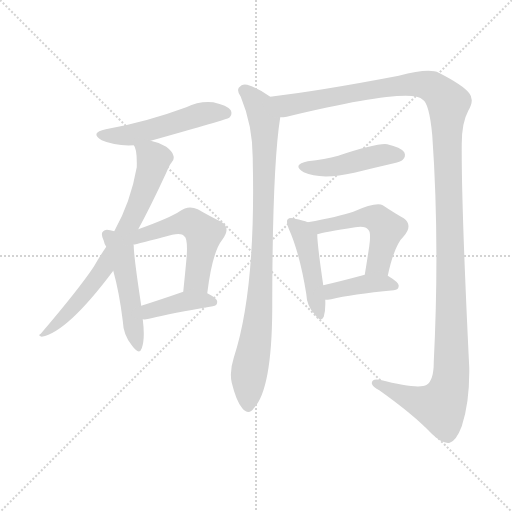
t = 0.00 s
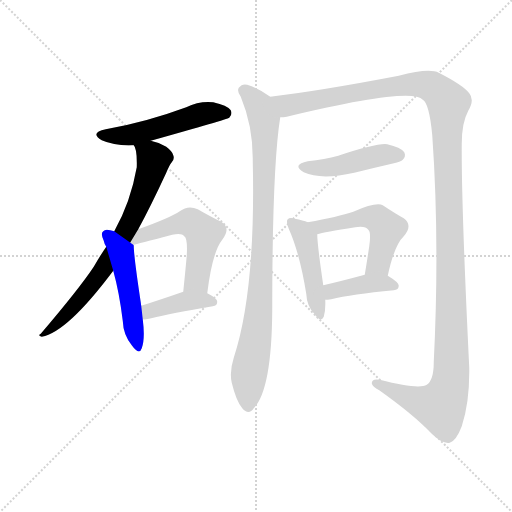
t = 1.81 s
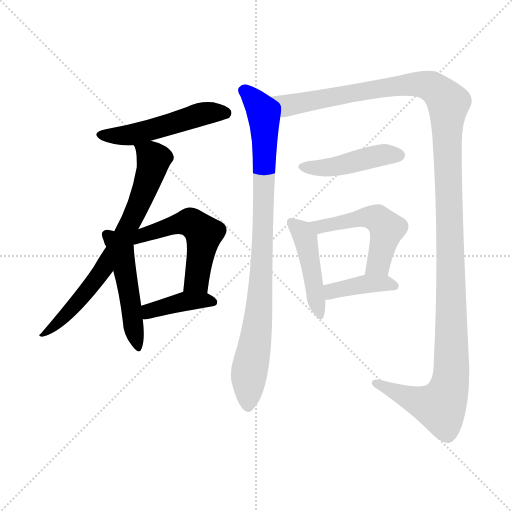
t = 3.61 s
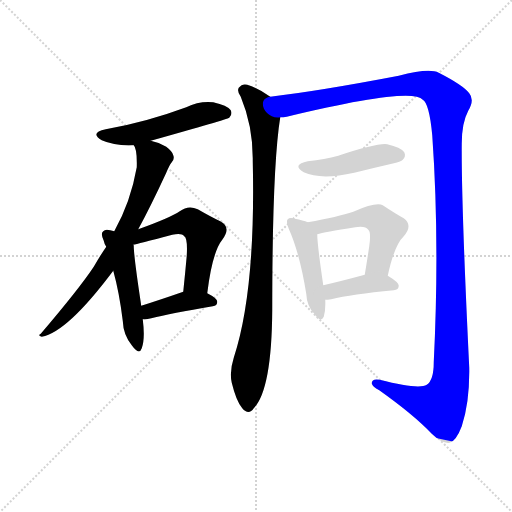
t = 5.42 s
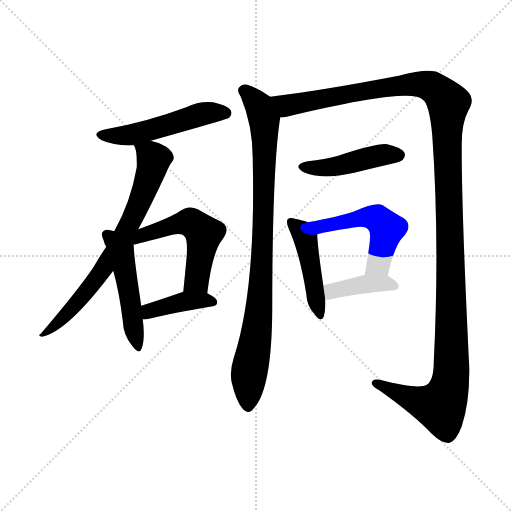
t = 7.23 s
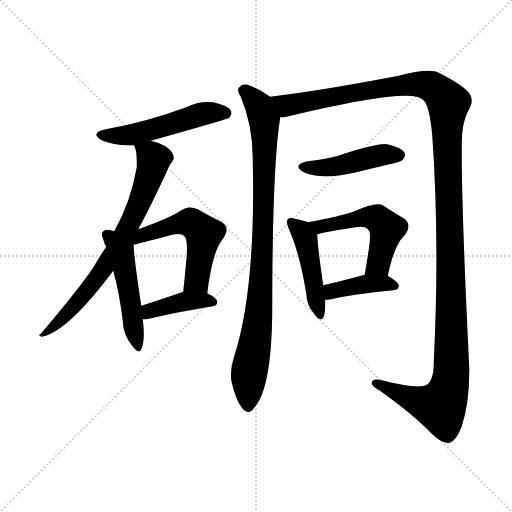
t = 9.03 s

The animated SVG that drew these frames (rendered in a browser with its animation timeline set to each time). Animation: 11 CSS @keyframes rules; one cycle of 9.03 s.

<svg version="1.1" viewBox="0 0 1024 1024" xmlns="http://www.w3.org/2000/svg">
  <g stroke="lightgray" stroke-dasharray="1,1" stroke-width="1" transform="scale(4, 4)">
    <line x1="0" y1="0" x2="256" y2="256"></line>
    <line x1="256" y1="0" x2="0" y2="256"></line>
    <line x1="128" y1="0" x2="128" y2="256"></line>
    <line x1="0" y1="128" x2="256" y2="128"></line>
  </g>
<g transform="scale(1, -1) translate(0, -900)">
   <style type="text/css">
    @keyframes keyframes0 {
      from {
       stroke: blue;
       stroke-dashoffset: 511;
       stroke-width: 128;
       }
       62% {
       animation-timing-function: step-end;
       stroke: blue;
       stroke-dashoffset: 0;
       stroke-width: 128;
       }
       to {
       stroke: black;
       stroke-width: 1024;
       }
       }
       #make-me-a-hanzi-animation-0 {
         animation: keyframes0 0.665853s both;
         animation-delay: 0.000000s;
         animation-timing-function: linear;
       }
    @keyframes keyframes1 {
      from {
       stroke: blue;
       stroke-dashoffset: 723;
       stroke-width: 128;
       }
       70% {
       animation-timing-function: step-end;
       stroke: blue;
       stroke-dashoffset: 0;
       stroke-width: 128;
       }
       to {
       stroke: black;
       stroke-width: 1024;
       }
       }
       #make-me-a-hanzi-animation-1 {
         animation: keyframes1 0.838379s both;
         animation-delay: 0.665853s;
         animation-timing-function: linear;
       }
    @keyframes keyframes2 {
      from {
       stroke: blue;
       stroke-dashoffset: 491;
       stroke-width: 128;
       }
       62% {
       animation-timing-function: step-end;
       stroke: blue;
       stroke-dashoffset: 0;
       stroke-width: 128;
       }
       to {
       stroke: black;
       stroke-width: 1024;
       }
       }
       #make-me-a-hanzi-animation-2 {
         animation: keyframes2 0.649577s both;
         animation-delay: 1.504232s;
         animation-timing-function: linear;
       }
    @keyframes keyframes3 {
      from {
       stroke: blue;
       stroke-dashoffset: 531;
       stroke-width: 128;
       }
       63% {
       animation-timing-function: step-end;
       stroke: blue;
       stroke-dashoffset: 0;
       stroke-width: 128;
       }
       to {
       stroke: black;
       stroke-width: 1024;
       }
       }
       #make-me-a-hanzi-animation-3 {
         animation: keyframes3 0.682129s both;
         animation-delay: 2.153809s;
         animation-timing-function: linear;
       }
    @keyframes keyframes4 {
      from {
       stroke: blue;
       stroke-dashoffset: 398;
       stroke-width: 128;
       }
       56% {
       animation-timing-function: step-end;
       stroke: blue;
       stroke-dashoffset: 0;
       stroke-width: 128;
       }
       to {
       stroke: black;
       stroke-width: 1024;
       }
       }
       #make-me-a-hanzi-animation-4 {
         animation: keyframes4 0.573893s both;
         animation-delay: 2.835938s;
         animation-timing-function: linear;
       }
    @keyframes keyframes5 {
      from {
       stroke: blue;
       stroke-dashoffset: 903;
       stroke-width: 128;
       }
       75% {
       animation-timing-function: step-end;
       stroke: blue;
       stroke-dashoffset: 0;
       stroke-width: 128;
       }
       to {
       stroke: black;
       stroke-width: 1024;
       }
       }
       #make-me-a-hanzi-animation-5 {
         animation: keyframes5 0.984863s both;
         animation-delay: 3.409831s;
         animation-timing-function: linear;
       }
    @keyframes keyframes6 {
      from {
       stroke: blue;
       stroke-dashoffset: 1374;
       stroke-width: 128;
       }
       82% {
       animation-timing-function: step-end;
       stroke: blue;
       stroke-dashoffset: 0;
       stroke-width: 128;
       }
       to {
       stroke: black;
       stroke-width: 1024;
       }
       }
       #make-me-a-hanzi-animation-6 {
         animation: keyframes6 1.368164s both;
         animation-delay: 4.394694s;
         animation-timing-function: linear;
       }
    @keyframes keyframes7 {
      from {
       stroke: blue;
       stroke-dashoffset: 448;
       stroke-width: 128;
       }
       59% {
       animation-timing-function: step-end;
       stroke: blue;
       stroke-dashoffset: 0;
       stroke-width: 128;
       }
       to {
       stroke: black;
       stroke-width: 1024;
       }
       }
       #make-me-a-hanzi-animation-7 {
         animation: keyframes7 0.614583s both;
         animation-delay: 5.762858s;
         animation-timing-function: linear;
       }
    @keyframes keyframes8 {
      from {
       stroke: blue;
       stroke-dashoffset: 454;
       stroke-width: 128;
       }
       60% {
       animation-timing-function: step-end;
       stroke: blue;
       stroke-dashoffset: 0;
       stroke-width: 128;
       }
       to {
       stroke: black;
       stroke-width: 1024;
       }
       }
       #make-me-a-hanzi-animation-8 {
         animation: keyframes8 0.619466s both;
         animation-delay: 6.377441s;
         animation-timing-function: linear;
       }
    @keyframes keyframes9 {
      from {
       stroke: blue;
       stroke-dashoffset: 514;
       stroke-width: 128;
       }
       63% {
       animation-timing-function: step-end;
       stroke: blue;
       stroke-dashoffset: 0;
       stroke-width: 128;
       }
       to {
       stroke: black;
       stroke-width: 1024;
       }
       }
       #make-me-a-hanzi-animation-9 {
         animation: keyframes9 0.668294s both;
         animation-delay: 6.996908s;
         animation-timing-function: linear;
       }
    @keyframes keyframes10 {
      from {
       stroke: blue;
       stroke-dashoffset: 395;
       stroke-width: 128;
       }
       56% {
       animation-timing-function: step-end;
       stroke: blue;
       stroke-dashoffset: 0;
       stroke-width: 128;
       }
       to {
       stroke: black;
       stroke-width: 1024;
       }
       }
       #make-me-a-hanzi-animation-10 {
         animation: keyframes10 0.571452s both;
         animation-delay: 7.665202s;
         animation-timing-function: linear;
       }
</style>
<path d="M 301.5 618.5 Q 454.5 661.5 458.5 664.5 Q 465.5 671.5 461.5 679.5 Q 454.5 689.5 426.5 695.5 Q 398.5 698.5 372.5 685.5 Q 291.5 655.5 211.5 641.5 Q 178.5 634.5 203.5 619.5 Q 230.5 607.5 267.5 609.5 L 301.5 618.5 Z" fill="lightgray"></path> 
<path d="M 276.5 441.5 Q 301.5 487.5 332.5 554.5 Q 338.5 569.5 343.5 575.5 Q 349.5 581.5 346.5 589.5 Q 345.5 596.5 332.5 606.5 Q 317.5 615.5 301.5 618.5 C 272.5 626.5 260.5 629.5 267.5 609.5 Q 274.5 602.5 273.5 565.5 Q 261.5 496.5 228.5 437.5 L 212.5 406.5 Q 199.5 387.5 187.5 366.5 Q 157.5 321.5 81.5 232.5 Q 74.5 228.5 83.5 226.5 Q 134.5 235.5 226.5 358.5 L 276.5 441.5 Z" fill="lightgray"></path> 
<path d="M 228.5 437.5 Q 224.5 438.5 220.5 439.5 Q 210.5 442.5 206.5 437.5 Q 200.5 433.5 207.5 418.5 Q 208.5 412.5 212.5 406.5 L 226.5 358.5 Q 238.5 315.5 245.5 258.5 Q 246.5 230.5 263.5 209.5 Q 278.5 188.5 283.5 203.5 Q 290.5 222.5 285.5 261.5 L 282.5 288.5 Q 267.5 387.5 267.5 408.5 Q 267.5 409.5 266.5 410.5 L 228.5 437.5 Z" fill="lightgray"></path> 
<path d="M 414.5 313.5 Q 424.5 395.5 444.5 420.5 Q 463.5 445.5 440.5 457.5 Q 421.5 466.5 395.5 481.5 Q 376.5 490.5 359.5 477.5 Q 340.5 464.5 276.5 441.5 C 235.5 426.5 237.5 403.5 266.5 410.5 Q 273.5 411.5 344.5 430.5 Q 363.5 434.5 368.5 427.5 Q 375.5 423.5 373.5 388.5 Q 370.5 355.5 366.5 316.5 C 363.5 286.5 410.5 283.5 414.5 313.5 Z" fill="lightgray"></path> 
<path d="M 285.5 261.5 Q 292.5 260.5 302.5 263.5 Q 341.5 273.5 425.5 287.5 Q 434.5 288.5 434.5 296.5 Q 434.5 303.5 414.5 313.5 C 391.5 325.5 391.5 325.5 366.5 316.5 Q 320.5 300.5 282.5 288.5 C 253.5 279.5 255.5 262.5 285.5 261.5 Z" fill="lightgray"></path> 
<path d="M 540.5 706.5 Q 518.5 722.5 494.5 730.5 Q 484.5 733.5 477.5 724.5 Q 473.5 717.5 481.5 706.5 Q 506.5 646.5 505.5 577.5 Q 511.5 318.5 467.5 184.5 Q 458.5 156.5 463.5 134.5 Q 472.5 97.5 484.5 83.5 Q 497.5 68.5 507.5 83.5 Q 543.5 120.5 544.5 280.5 Q 544.5 566.5 560.5 665.5 C 564.5 691.5 564.5 691.5 540.5 706.5 Z" fill="lightgray"></path> 
<path d="M 560.5 665.5 Q 566.5 665.5 573.5 666.5 Q 823.5 726.5 845.5 700.5 Q 858.5 693.5 864.5 629.5 Q 879.5 416.5 867.5 175.5 Q 867.5 139.5 853.5 130.5 Q 837.5 120.5 759.5 140.5 Q 743.5 143.5 743.5 133.5 Q 744.5 126.5 758.5 119.5 Q 827.5 70.5 863.5 32.5 Q 885.5 11.5 899.5 14.5 Q 912.5 18.5 923.5 47.5 Q 939.5 95.5 938.5 164.5 Q 922.5 492.5 923.5 612.5 Q 923.5 654.5 936.5 678.5 Q 949.5 700.5 938.5 713.5 Q 926.5 729.5 877.5 754.5 Q 858.5 764.5 797.5 748.5 Q 640.5 718.5 540.5 706.5 C 510.5 702.5 530.5 660.5 560.5 665.5 Z" fill="lightgray"></path> 
<path d="M 615.5 577.5 Q 582.5 570.5 607.5 555.5 Q 641.5 539.5 708.5 554.5 Q 744.5 563.5 783.5 572.5 Q 802.5 576.5 805.5 580.5 Q 812.5 587.5 808.5 595.5 Q 801.5 605.5 774.5 611.5 Q 755.5 614.5 676.5 588.5 Q 649.5 581.5 615.5 577.5 Z" fill="lightgray"></path> 
<path d="M 615.5 455.5 Q 606.5 459.5 589.5 462.5 Q 579.5 465.5 575.5 461.5 Q 571.5 457.5 577.5 442.5 Q 599.5 393.5 612.5 312.5 Q 613.5 288.5 628.5 272.5 Q 641.5 253.5 647.5 266.5 Q 651.5 279.5 650.5 300.5 L 646.5 329.5 Q 634.5 411.5 634.5 431.5 C 633.5 448.5 633.5 448.5 615.5 455.5 Z" fill="lightgray"></path> 
<path d="M 775.5 348.5 Q 788.5 409.5 807.5 427.5 Q 826.5 449.5 807.5 463.5 Q 789.5 473.5 765.5 489.5 Q 752.5 496.5 706.5 476.5 Q 676.5 466.5 615.5 455.5 C 585.5 450.5 605.5 424.5 634.5 431.5 Q 647.5 435.5 710.5 445.5 Q 731.5 448.5 736.5 440.5 Q 742.5 436.5 738.5 407.5 Q 734.5 380.5 729.5 350.5 C 724.5 320.5 768.5 319.5 775.5 348.5 Z" fill="lightgray"></path> 
<path d="M 650.5 300.5 Q 654.5 300.5 662.5 301.5 Q 702.5 311.5 787.5 319.5 Q 797.5 320.5 797.5 328.5 Q 797.5 335.5 775.5 348.5 C 759.5 358.5 758.5 358.5 729.5 350.5 Q 681.5 337.5 646.5 329.5 C 617.5 322.5 620.5 298.5 650.5 300.5 Z" fill="lightgray"></path> 
      <clipPath id="make-me-a-hanzi-clip-0">
      <path d="M 301.5 618.5 Q 454.5 661.5 458.5 664.5 Q 465.5 671.5 461.5 679.5 Q 454.5 689.5 426.5 695.5 Q 398.5 698.5 372.5 685.5 Q 291.5 655.5 211.5 641.5 Q 178.5 634.5 203.5 619.5 Q 230.5 607.5 267.5 609.5 L 301.5 618.5 Z" fill="lightgray"></path>
      </clipPath>
      <path clip-path="url(#make-me-a-hanzi-clip-0)" d="M 204.5 631.5 L 259.5 629.5 L 408.5 672.5 L 453.5 673.5 " fill="none" id="make-me-a-hanzi-animation-0" stroke-dasharray="383 766" stroke-linecap="round"></path>

      <clipPath id="make-me-a-hanzi-clip-1">
      <path d="M 276.5 441.5 Q 301.5 487.5 332.5 554.5 Q 338.5 569.5 343.5 575.5 Q 349.5 581.5 346.5 589.5 Q 345.5 596.5 332.5 606.5 Q 317.5 615.5 301.5 618.5 C 272.5 626.5 260.5 629.5 267.5 609.5 Q 274.5 602.5 273.5 565.5 Q 261.5 496.5 228.5 437.5 L 212.5 406.5 Q 199.5 387.5 187.5 366.5 Q 157.5 321.5 81.5 232.5 Q 74.5 228.5 83.5 226.5 Q 134.5 235.5 226.5 358.5 L 276.5 441.5 Z" fill="lightgray"></path>
      </clipPath>
      <path clip-path="url(#make-me-a-hanzi-clip-1)" d="M 274.5 607.5 L 307.5 581.5 L 297.5 541.5 L 261.5 456.5 L 193.5 341.5 L 117.5 255.5 L 101.5 241.5 L 89.5 239.5 L 86.5 230.5 " fill="none" id="make-me-a-hanzi-animation-1" stroke-dasharray="595 1190" stroke-linecap="round"></path>

      <clipPath id="make-me-a-hanzi-clip-2">
      <path d="M 228.5 437.5 Q 224.5 438.5 220.5 439.5 Q 210.5 442.5 206.5 437.5 Q 200.5 433.5 207.5 418.5 Q 208.5 412.5 212.5 406.5 L 226.5 358.5 Q 238.5 315.5 245.5 258.5 Q 246.5 230.5 263.5 209.5 Q 278.5 188.5 283.5 203.5 Q 290.5 222.5 285.5 261.5 L 282.5 288.5 Q 267.5 387.5 267.5 408.5 Q 267.5 409.5 266.5 410.5 L 228.5 437.5 Z" fill="lightgray"></path>
      </clipPath>
      <path clip-path="url(#make-me-a-hanzi-clip-2)" d="M 214.5 430.5 L 242.5 395.5 L 273.5 207.5 " fill="none" id="make-me-a-hanzi-animation-2" stroke-dasharray="363 726" stroke-linecap="round"></path>

      <clipPath id="make-me-a-hanzi-clip-3">
      <path d="M 414.5 313.5 Q 424.5 395.5 444.5 420.5 Q 463.5 445.5 440.5 457.5 Q 421.5 466.5 395.5 481.5 Q 376.5 490.5 359.5 477.5 Q 340.5 464.5 276.5 441.5 C 235.5 426.5 237.5 403.5 266.5 410.5 Q 273.5 411.5 344.5 430.5 Q 363.5 434.5 368.5 427.5 Q 375.5 423.5 373.5 388.5 Q 370.5 355.5 366.5 316.5 C 363.5 286.5 410.5 283.5 414.5 313.5 Z" fill="lightgray"></path>
      </clipPath>
      <path clip-path="url(#make-me-a-hanzi-clip-3)" d="M 267.5 417.5 L 282.5 428.5 L 342.5 449.5 L 387.5 451.5 L 407.5 432.5 L 393.5 339.5 L 372.5 323.5 " fill="none" id="make-me-a-hanzi-animation-3" stroke-dasharray="403 806" stroke-linecap="round"></path>

      <clipPath id="make-me-a-hanzi-clip-4">
      <path d="M 285.5 261.5 Q 292.5 260.5 302.5 263.5 Q 341.5 273.5 425.5 287.5 Q 434.5 288.5 434.5 296.5 Q 434.5 303.5 414.5 313.5 C 391.5 325.5 391.5 325.5 366.5 316.5 Q 320.5 300.5 282.5 288.5 C 253.5 279.5 255.5 262.5 285.5 261.5 Z" fill="lightgray"></path>
      </clipPath>
      <path clip-path="url(#make-me-a-hanzi-clip-4)" d="M 289.5 268.5 L 298.5 277.5 L 364.5 296.5 L 425.5 296.5 " fill="none" id="make-me-a-hanzi-animation-4" stroke-dasharray="270 540" stroke-linecap="round"></path>

      <clipPath id="make-me-a-hanzi-clip-5">
      <path d="M 540.5 706.5 Q 518.5 722.5 494.5 730.5 Q 484.5 733.5 477.5 724.5 Q 473.5 717.5 481.5 706.5 Q 506.5 646.5 505.5 577.5 Q 511.5 318.5 467.5 184.5 Q 458.5 156.5 463.5 134.5 Q 472.5 97.5 484.5 83.5 Q 497.5 68.5 507.5 83.5 Q 543.5 120.5 544.5 280.5 Q 544.5 566.5 560.5 665.5 C 564.5 691.5 564.5 691.5 540.5 706.5 Z" fill="lightgray"></path>
      </clipPath>
      <path clip-path="url(#make-me-a-hanzi-clip-5)" d="M 487.5 719.5 L 518.5 687.5 L 528.5 661.5 L 529.5 637.5 L 522.5 335.5 L 512.5 225.5 L 497.5 151.5 L 496.5 88.5 " fill="none" id="make-me-a-hanzi-animation-5" stroke-dasharray="775 1550" stroke-linecap="round"></path>

      <clipPath id="make-me-a-hanzi-clip-6">
      <path d="M 560.5 665.5 Q 566.5 665.5 573.5 666.5 Q 823.5 726.5 845.5 700.5 Q 858.5 693.5 864.5 629.5 Q 879.5 416.5 867.5 175.5 Q 867.5 139.5 853.5 130.5 Q 837.5 120.5 759.5 140.5 Q 743.5 143.5 743.5 133.5 Q 744.5 126.5 758.5 119.5 Q 827.5 70.5 863.5 32.5 Q 885.5 11.5 899.5 14.5 Q 912.5 18.5 923.5 47.5 Q 939.5 95.5 938.5 164.5 Q 922.5 492.5 923.5 612.5 Q 923.5 654.5 936.5 678.5 Q 949.5 700.5 938.5 713.5 Q 926.5 729.5 877.5 754.5 Q 858.5 764.5 797.5 748.5 Q 640.5 718.5 540.5 706.5 C 510.5 702.5 530.5 660.5 560.5 665.5 Z" fill="lightgray"></path>
      </clipPath>
      <path clip-path="url(#make-me-a-hanzi-clip-6)" d="M 547.5 701.5 L 582.5 688.5 L 791.5 728.5 L 843.5 731.5 L 871.5 721.5 L 896.5 694.5 L 903.5 259.5 L 898.5 126.5 L 881.5 87.5 L 838.5 96.5 L 751.5 133.5 " fill="none" id="make-me-a-hanzi-animation-6" stroke-dasharray="1246 2492" stroke-linecap="round"></path>

      <clipPath id="make-me-a-hanzi-clip-7">
      <path d="M 615.5 577.5 Q 582.5 570.5 607.5 555.5 Q 641.5 539.5 708.5 554.5 Q 744.5 563.5 783.5 572.5 Q 802.5 576.5 805.5 580.5 Q 812.5 587.5 808.5 595.5 Q 801.5 605.5 774.5 611.5 Q 755.5 614.5 676.5 588.5 Q 649.5 581.5 615.5 577.5 Z" fill="lightgray"></path>
      </clipPath>
      <path clip-path="url(#make-me-a-hanzi-clip-7)" d="M 608.5 567.5 L 663.5 565.5 L 765.5 590.5 L 797.5 589.5 " fill="none" id="make-me-a-hanzi-animation-7" stroke-dasharray="320 640" stroke-linecap="round"></path>

      <clipPath id="make-me-a-hanzi-clip-8">
      <path d="M 615.5 455.5 Q 606.5 459.5 589.5 462.5 Q 579.5 465.5 575.5 461.5 Q 571.5 457.5 577.5 442.5 Q 599.5 393.5 612.5 312.5 Q 613.5 288.5 628.5 272.5 Q 641.5 253.5 647.5 266.5 Q 651.5 279.5 650.5 300.5 L 646.5 329.5 Q 634.5 411.5 634.5 431.5 C 633.5 448.5 633.5 448.5 615.5 455.5 Z" fill="lightgray"></path>
      </clipPath>
      <path clip-path="url(#make-me-a-hanzi-clip-8)" d="M 582.5 456.5 L 610.5 424.5 L 638.5 271.5 " fill="none" id="make-me-a-hanzi-animation-8" stroke-dasharray="326 652" stroke-linecap="round"></path>

      <clipPath id="make-me-a-hanzi-clip-9">
      <path d="M 775.5 348.5 Q 788.5 409.5 807.5 427.5 Q 826.5 449.5 807.5 463.5 Q 789.5 473.5 765.5 489.5 Q 752.5 496.5 706.5 476.5 Q 676.5 466.5 615.5 455.5 C 585.5 450.5 605.5 424.5 634.5 431.5 Q 647.5 435.5 710.5 445.5 Q 731.5 448.5 736.5 440.5 Q 742.5 436.5 738.5 407.5 Q 734.5 380.5 729.5 350.5 C 724.5 320.5 768.5 319.5 775.5 348.5 Z" fill="lightgray"></path>
      </clipPath>
      <path clip-path="url(#make-me-a-hanzi-clip-9)" d="M 625.5 453.5 L 638.5 446.5 L 723.5 465.5 L 755.5 462.5 L 773.5 442.5 L 756.5 372.5 L 737.5 356.5 " fill="none" id="make-me-a-hanzi-animation-9" stroke-dasharray="386 772" stroke-linecap="round"></path>

      <clipPath id="make-me-a-hanzi-clip-10">
      <path d="M 650.5 300.5 Q 654.5 300.5 662.5 301.5 Q 702.5 311.5 787.5 319.5 Q 797.5 320.5 797.5 328.5 Q 797.5 335.5 775.5 348.5 C 759.5 358.5 758.5 358.5 729.5 350.5 Q 681.5 337.5 646.5 329.5 C 617.5 322.5 620.5 298.5 650.5 300.5 Z" fill="lightgray"></path>
      </clipPath>
      <path clip-path="url(#make-me-a-hanzi-clip-10)" d="M 655.5 308.5 L 668.5 319.5 L 726.5 331.5 L 767.5 334.5 L 788.5 328.5 " fill="none" id="make-me-a-hanzi-animation-10" stroke-dasharray="267 534" stroke-linecap="round"></path>

</g>
</svg>
